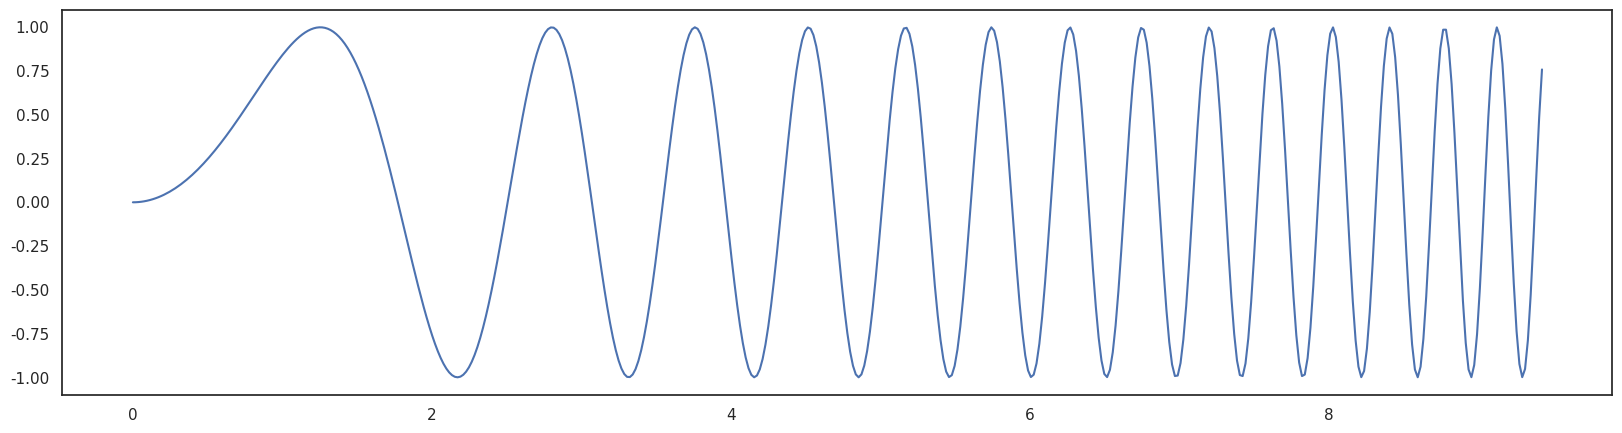

The matplotlib source for this figure: (Note: this script raises an exception after producing the figure.)
from matplotlib import pyplot
import seaborn
import numpy

seaborn.set()
seaborn.set_style("white")

pyplot.rcParams["figure.figsize"] = (20,5)

x = numpy.linspace(0, 3 * numpy.pi, 500)
y = numpy.sin(x ** 2)

y

pyplot.plot(x, y)

y = numpy.cos(x ** 3)

!pwd

!ls

!cat jupyter_notebook_basics.ipynb

from IPython.display import Image
Image(url = 'https://upload.wikimedia.org/wikipedia/commons/thumb/d/de/Physalia_physalis1.jpg/320px-Physalia_physalis1.jpg')
